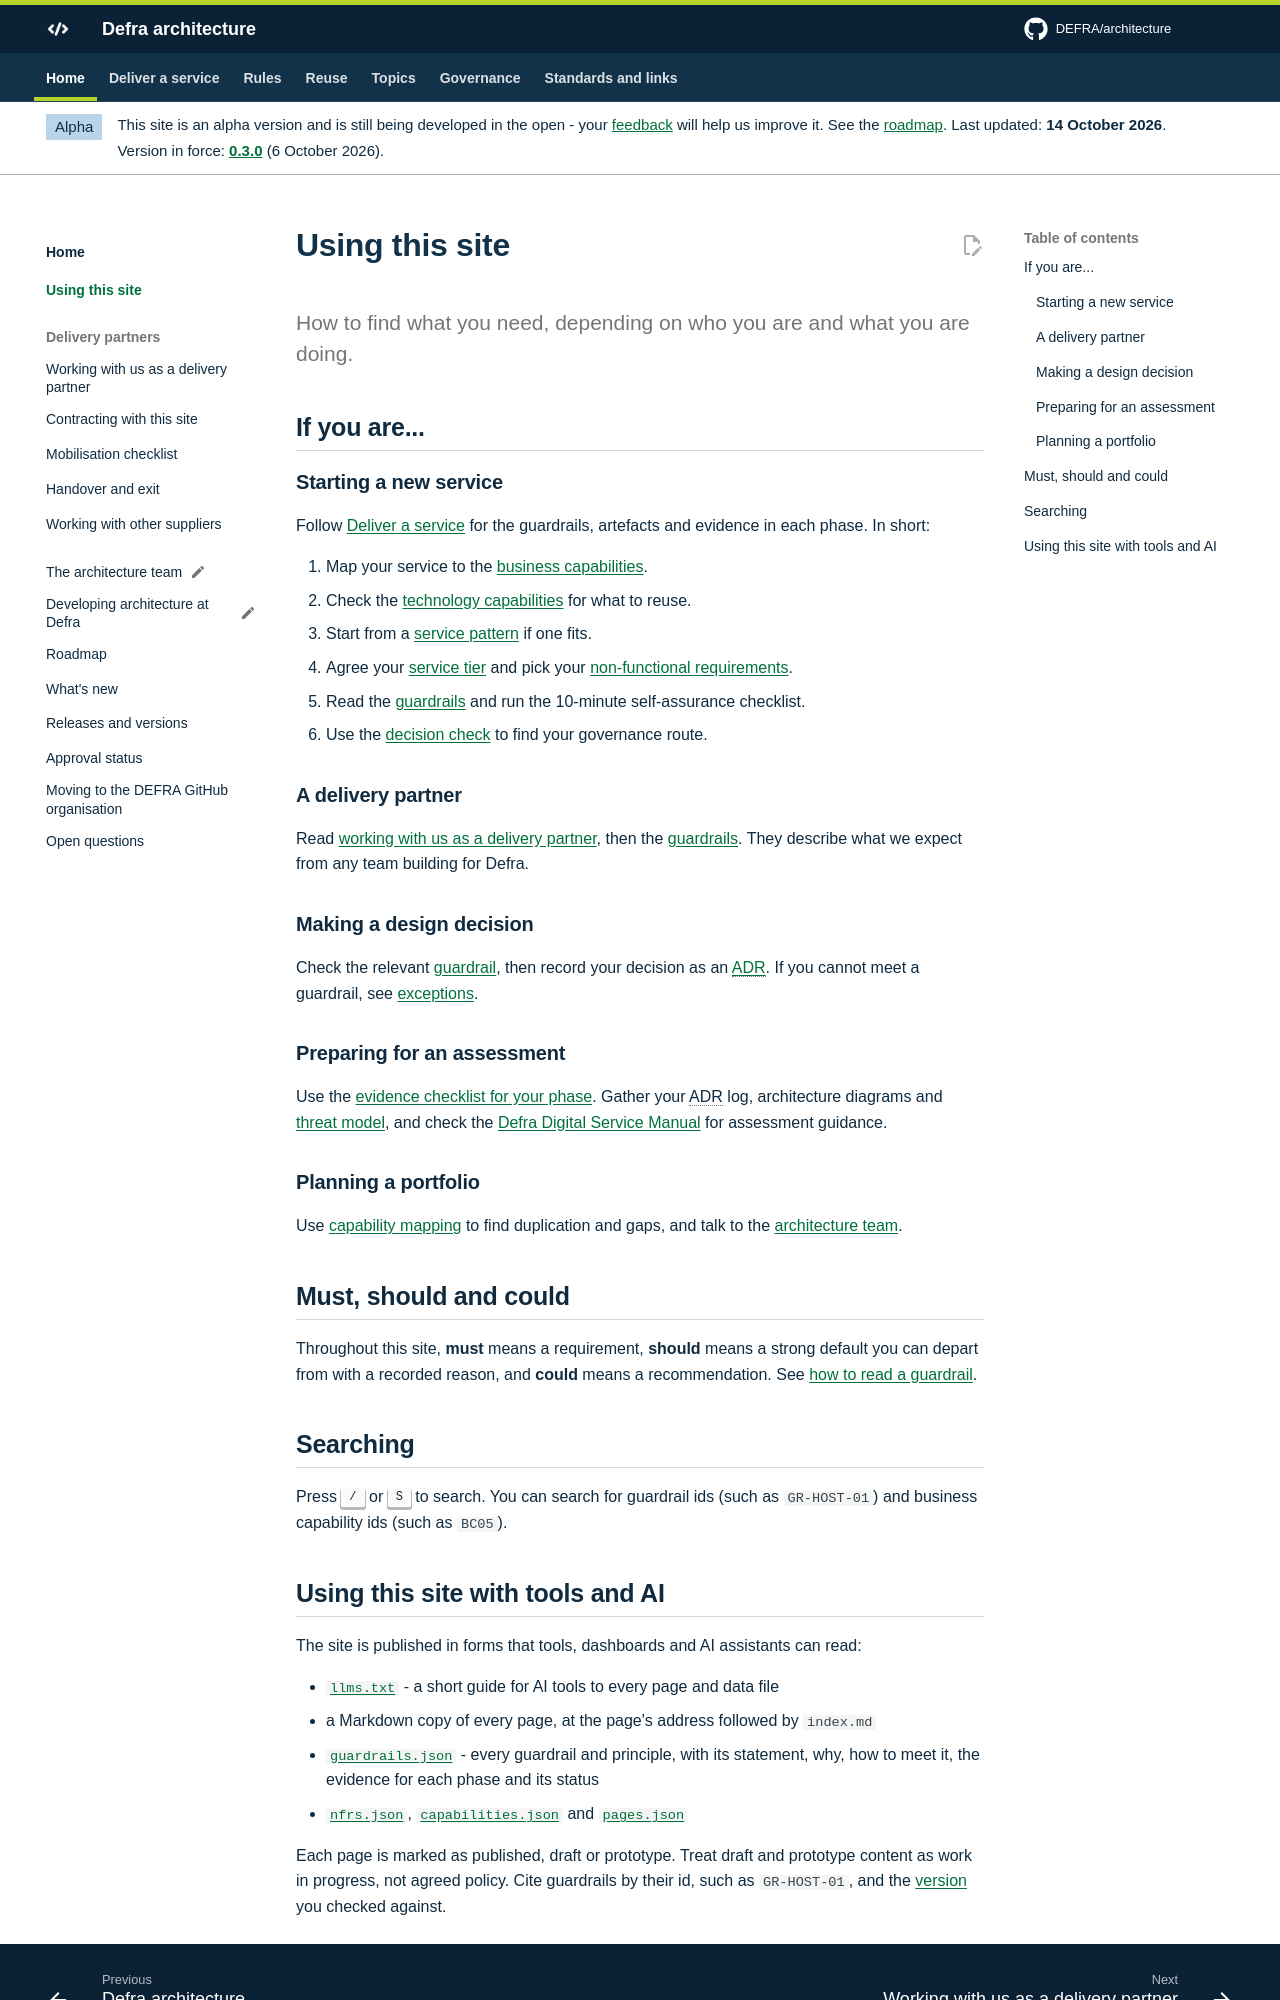

repository: DEFRA/architecture · page: about/using-this-site/index.html · generator: mkdocs

# Using this site

<p class="lead">How to find what you need, depending on who you are and what you are doing.</p>

## If you are...

### Starting a new service

Follow [Deliver a service](../deliver/index.md) for the guardrails, artefacts and evidence in each phase. In short:

1. Map your service to the [business capabilities](../handrail/business-capabilities.md).
2. Check the [technology capabilities](../handrail/technology-capabilities.md) for what to reuse.
3. Start from a [service pattern](../patterns/service/index.md) if one fits.
4. Agree your [service tier](../nfrs/service-tiers.md) and pick your [non-functional requirements](../nfrs/catalogue.md).
5. Read the [guardrails](../guardrails/index.md) and run the 10-minute self-assurance checklist.
6. Use the [decision check](../governance/decision-check.md) to find your governance route.

### A delivery partner

Read [working with us as a delivery partner](delivery-partners.md), then the [guardrails](../guardrails/index.md). They describe what we expect from any team building for Defra.

### Making a design decision

Check the relevant [guardrail](../guardrails/index.md), then record your decision as an [ADR](../governance/architecture-decision-records.md). If you cannot meet a guardrail, see [exceptions](../governance/exceptions.md).

### Preparing for an assessment

Use the [evidence checklist for your phase](../deliver/index.md#phases-and-events). Gather your ADR log, architecture diagrams and [threat model](../security/threat-modelling.md), and check the [Defra Digital Service Manual](https://digital.defra.gov.uk/service-manual) for assessment guidance.

### Planning a portfolio

Use [capability mapping](../handrail/capability-mapping.md) to find duplication and gaps, and talk to the [architecture team](team.md).

## Must, should and could

Throughout this site, **must** means a requirement, **should** means a strong default you can depart from with a recorded reason, and **could** means a recommendation. See [how to read a guardrail](../guardrails/index.md#how-to-read-a-guardrail).

## Searching

Press ++slash++ or ++s++ to search. You can search for guardrail ids (such as `GR-HOST-01`) and business capability ids (such as `BC05`).
